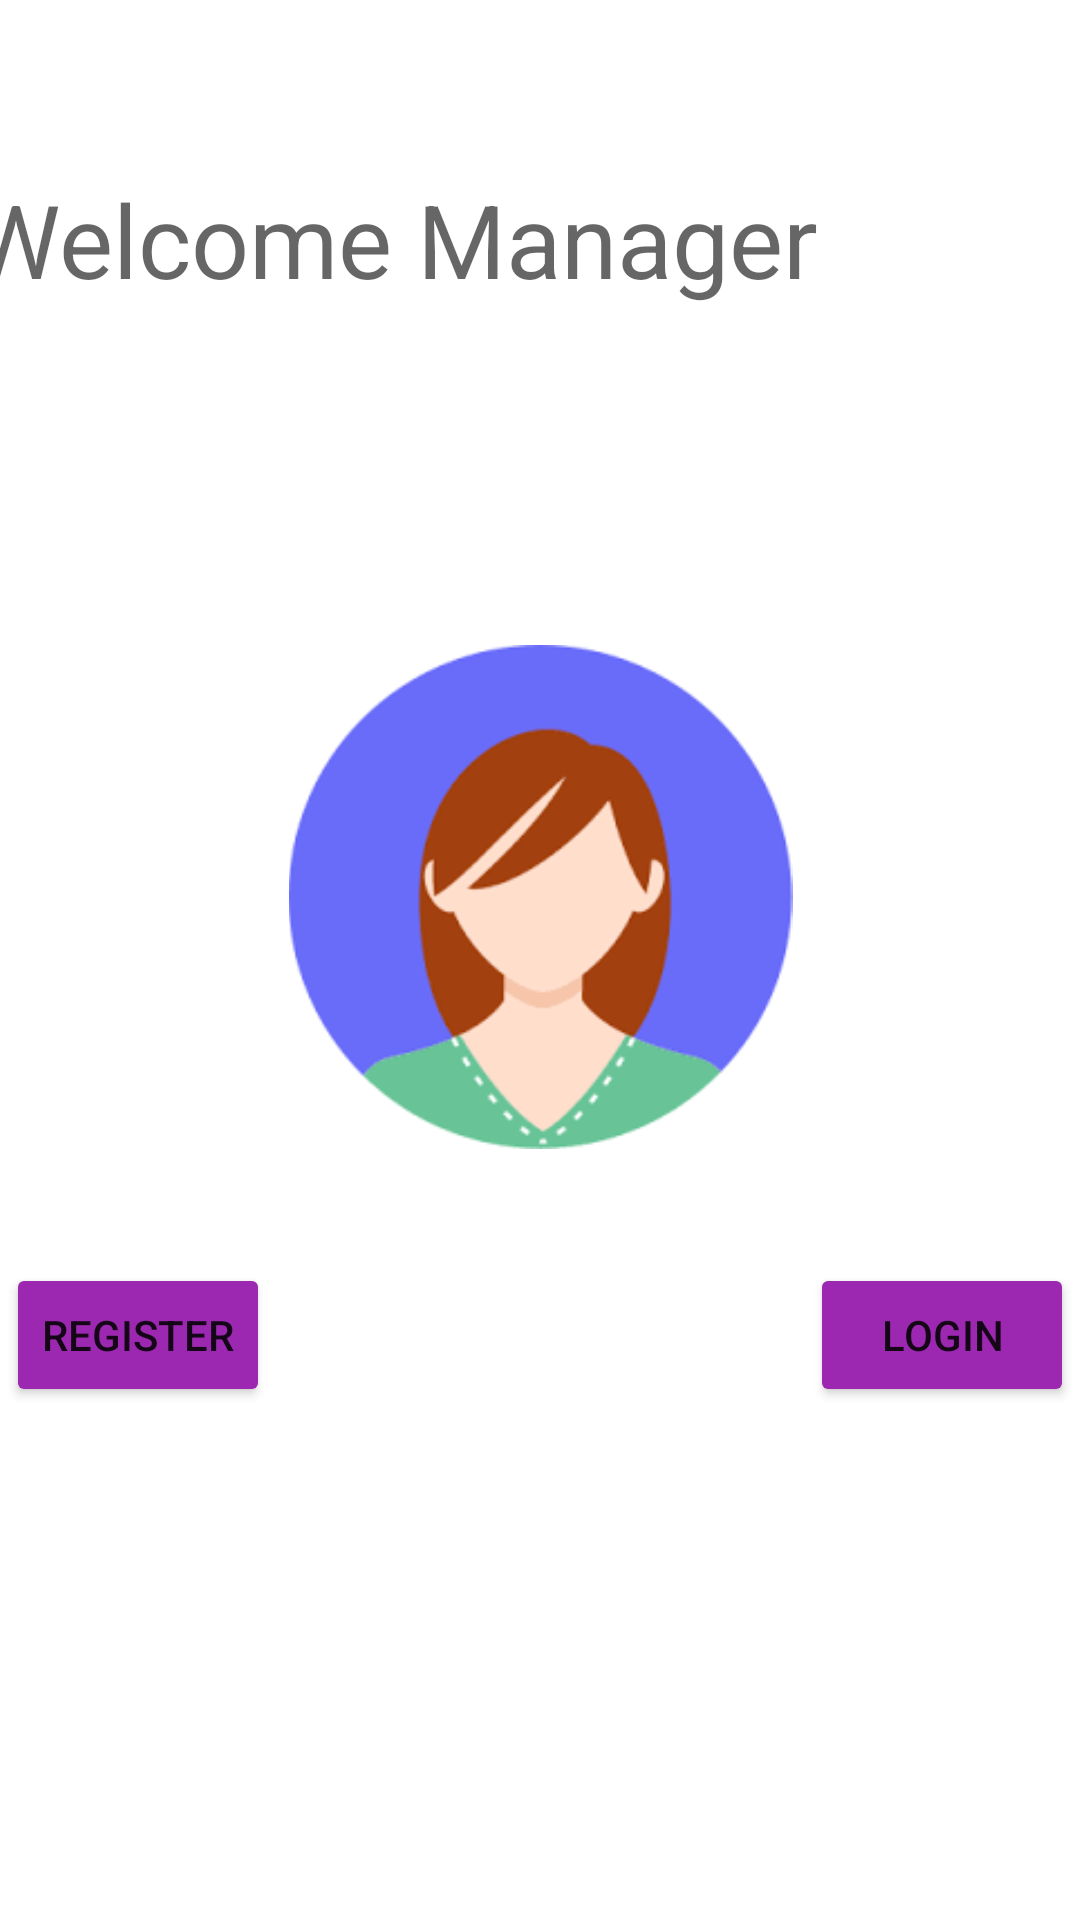

The Android layout XML behind this screen, and the referenced resources:
<!-- AndroidManifest.xml: application theme Theme.BookYourBeauty -->
<!-- res/layout/activity_enter_maneger.xml -->
<?xml version="1.0" encoding="utf-8"?>
<androidx.constraintlayout.widget.ConstraintLayout xmlns:android="http://schemas.android.com/apk/res/android"
    xmlns:app="http://schemas.android.com/apk/res-auto"
    xmlns:tools="http://schemas.android.com/tools"
    android:layout_width="match_parent"
    android:layout_height="match_parent"
    tools:context=".EnterManegerActivity"
    android:background="@drawable/back"
    >

    <Button
        android:id="@+id/login"
        android:layout_width="wrap_content"
        android:layout_height="wrap_content"
        android:layout_marginStart="90dp"
        android:layout_marginLeft="90dp"
        android:layout_marginTop="250dp"
        android:layout_marginEnd="100dp"
        android:layout_marginRight="100dp"
        android:text="login"
        app:backgroundTint="#9C27B0"
        app:layout_constraintBottom_toBottomOf="parent"
        app:layout_constraintEnd_toEndOf="parent"
        app:layout_constraintStart_toEndOf="@+id/register"
        app:layout_constraintTop_toTopOf="parent" />

    <Button
        android:id="@+id/register"
        android:layout_width="wrap_content"
        android:layout_height="wrap_content"
        android:layout_marginStart="100dp"
        android:layout_marginLeft="100dp"
        android:layout_marginTop="250dp"
        android:layout_marginEnd="90dp"
        android:layout_marginRight="90dp"
        android:text="register"
        app:backgroundTint="#9C27B0"
        app:layout_constraintBottom_toBottomOf="parent"
        app:layout_constraintEnd_toStartOf="@+id/login"
        app:layout_constraintStart_toStartOf="parent"
        app:layout_constraintTop_toTopOf="parent" />

    <TextView
        android:id="@+id/welcome"
        android:layout_width="381dp"
        android:layout_height="95dp"
        android:layout_marginTop="100dp"
        android:text="Welcome Manager"
        android:textAppearance="@style/TextAppearance.AppCompat.Display1"
        app:layout_constraintBottom_toTopOf="@+id/imageView2"
        app:layout_constraintEnd_toEndOf="parent"
        app:layout_constraintStart_toStartOf="parent"
        app:layout_constraintTop_toTopOf="parent" />

    <ImageView
        android:id="@+id/imageView2"
        android:layout_width="187dp"
        android:layout_height="168dp"
        android:layout_marginTop="63dp"
        android:layout_marginBottom="300dp"
        app:layout_constraintBottom_toBottomOf="parent"
        app:layout_constraintEnd_toEndOf="parent"
        app:layout_constraintStart_toStartOf="parent"
        app:layout_constraintTop_toBottomOf="@+id/welcome"
        app:srcCompat="@drawable/manager_image" />

</androidx.constraintlayout.widget.ConstraintLayout>
<!-- resources referenced by this layout -->
<resources>
  <!-- drawable manager_image: png bitmap (drawable, 6063 bytes) -->
  <style name="Theme.BookYourBeauty" parent="Theme.MaterialComponents.DayNight.DarkActionBar">
          
          <item name="colorPrimary">@color/purple_500</item>
          <item name="colorPrimaryVariant">@color/purple_700</item>
          <item name="colorOnPrimary">@color/white</item>
          
          <item name="colorSecondary">@color/teal_200</item>
          <item name="colorSecondaryVariant">@color/teal_700</item>
          <item name="colorOnSecondary">@color/black</item>
          
          <item name="android:statusBarColor" tools:targetApi="l">?attr/colorPrimaryVariant</item>
          
      </style>
  <!-- not gathered from this repository: default colours our renderer supplied (Android Studio template values) -->
  <color name="purple_500">#FF6200EE</color>
  <color name="purple_700">#FF3700B3</color>
  <color name="teal_200">#FF03DAC5</color>
  <color name="teal_700">#FF018786</color>
  <color name="black">#FF000000</color>
  <color name="white">#FFFFFFFF</color>
</resources>
